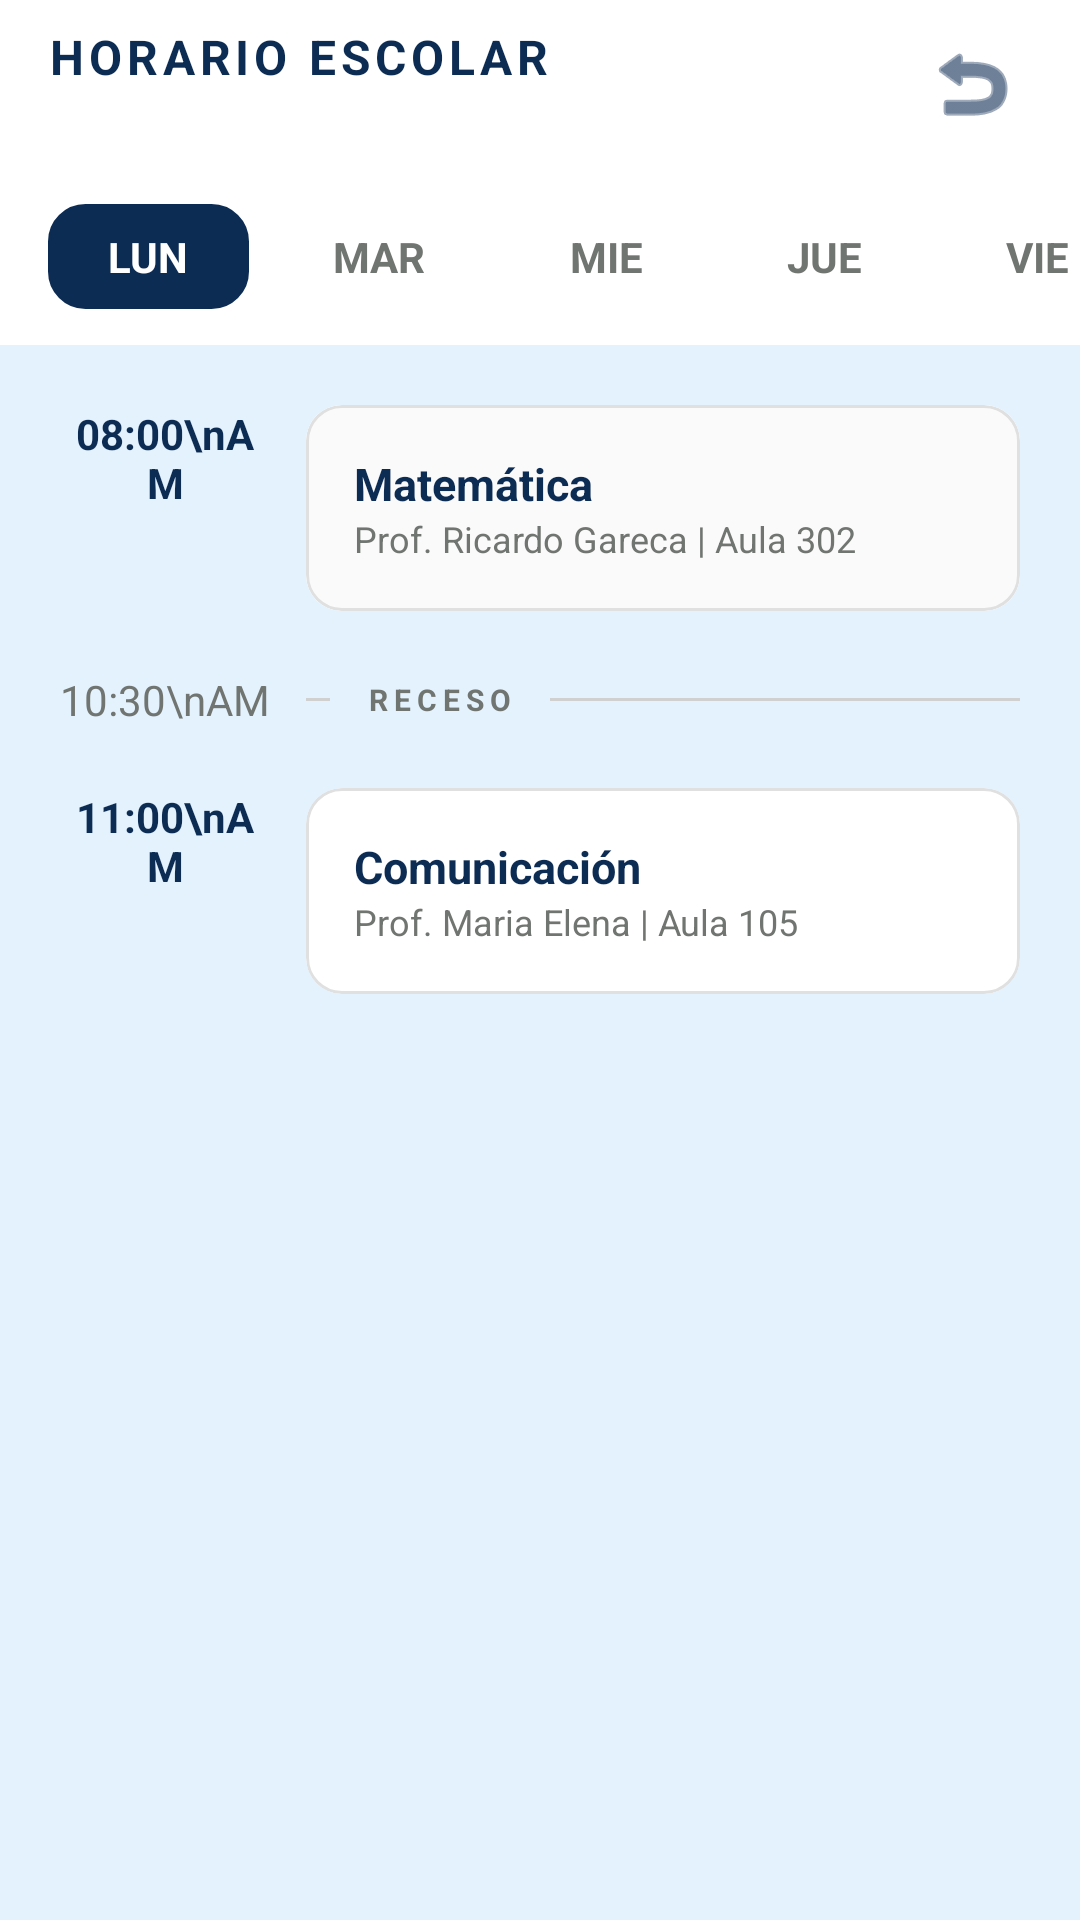

This screen was rendered from an Android layout file. Write that file and the resources it references.
<!-- AndroidManifest.xml: application theme Theme.UPNFit -->
<!-- res/layout/activity_horario.xml -->
<?xml version="1.0" encoding="utf-8"?>
<LinearLayout xmlns:android="http://schemas.android.com/apk/res/android"
    xmlns:app="http://schemas.android.com/apk/res-auto"
    xmlns:tools="http://schemas.android.com/tools"
    android:id="@+id/main"
    android:layout_width="match_parent"
    android:layout_height="match_parent"
    android:background="@color/azulino_claro"
    android:orientation="vertical"
    tools:context=".actividades.HorarioActivity">

    
    <androidx.appcompat.widget.Toolbar
        android:id="@+id/toolbarHorario"
        android:layout_width="match_parent"
        android:layout_height="?attr/actionBarSize"
        android:background="@color/white"
        app:elevation="2dp">

        <RelativeLayout
            android:layout_width="match_parent"
            android:layout_height="wrap_content">

            <TextView
                android:layout_width="wrap_content"
                android:layout_height="wrap_content"
                android:text="HORARIO ESCOLAR"
                android:textColor="@color/azul_marino"
                android:textSize="16sp"
                android:textStyle="bold"
                android:letterSpacing="0.1" />

            <ImageButton
                android:id="@+id/btnBackHorario"
                android:layout_width="40dp"
                android:layout_height="40dp"
                android:layout_alignParentEnd="true"
                android:layout_marginEnd="16dp"
                android:background="?attr/selectableItemBackgroundBorderless"
                android:src="@android:drawable/ic_menu_revert"
                app:tint="@color/azul_marino" />
        </RelativeLayout>
    </androidx.appcompat.widget.Toolbar>

    
    <HorizontalScrollView
        android:layout_width="match_parent"
        android:layout_height="wrap_content"
        android:scrollbars="none"
        android:paddingVertical="12dp"
        android:background="@color/white">

        <LinearLayout
            android:layout_width="wrap_content"
            android:layout_height="wrap_content"
            android:orientation="horizontal"
            android:paddingHorizontal="16dp">

            <TextView
                android:id="@+id/tabLunes"
                android:layout_width="wrap_content"
                android:layout_height="wrap_content"
                android:text="LUN"
                android:paddingHorizontal="20dp"
                android:paddingVertical="8dp"
                android:background="@drawable/redondeado"
                android:backgroundTint="@color/azul_marino"
                android:textColor="@color/white"
                android:textStyle="bold"
                android:layout_marginEnd="8dp"/>

            <TextView
                android:id="@+id/tabMartes"
                android:layout_width="wrap_content"
                android:layout_height="wrap_content"
                android:text="MAR"
                android:paddingHorizontal="20dp"
                android:paddingVertical="8dp"
                android:textColor="@color/gris_upn"
                android:textStyle="bold"
                android:layout_marginEnd="8dp"/>

            <TextView
                android:id="@+id/tabMiercoles"
                android:layout_width="wrap_content"
                android:layout_height="wrap_content"
                android:text="MIE"
                android:paddingHorizontal="20dp"
                android:paddingVertical="8dp"
                android:textColor="@color/gris_upn"
                android:textStyle="bold"
                android:layout_marginEnd="8dp"/>

            <TextView
                android:id="@+id/tabJueves"
                android:layout_width="wrap_content"
                android:layout_height="wrap_content"
                android:text="JUE"
                android:paddingHorizontal="20dp"
                android:paddingVertical="8dp"
                android:textColor="@color/gris_upn"
                android:textStyle="bold"
                android:layout_marginEnd="8dp"/>

            <TextView
                android:id="@+id/tabViernes"
                android:layout_width="wrap_content"
                android:layout_height="wrap_content"
                android:text="VIE"
                android:paddingHorizontal="20dp"
                android:paddingVertical="8dp"
                android:textColor="@color/gris_upn"
                android:textStyle="bold"/>
        </LinearLayout>
    </HorizontalScrollView>

    <androidx.core.widget.NestedScrollView
        android:layout_width="match_parent"
        android:layout_height="match_parent">

        <LinearLayout
            android:id="@+id/containerClases"
            android:layout_width="match_parent"
            android:layout_height="wrap_content"
            android:orientation="vertical"
            android:padding="20dp">

            
            <RelativeLayout
                android:layout_width="match_parent"
                android:layout_height="wrap_content"
                android:layout_marginBottom="20dp">

                <TextView
                    android:id="@+id/time1"
                    android:layout_width="70dp"
                    android:layout_height="wrap_content"
                    android:text="08:00\nAM"
                    android:textColor="@color/azul_marino"
                    android:textSize="14sp"
                    android:textStyle="bold"
                    android:gravity="center" />

                <com.google.android.material.card.MaterialCardView
                    android:layout_width="match_parent"
                    android:layout_height="wrap_content"
                    android:layout_toEndOf="@id/time1"
                    android:layout_marginStart="12dp"
                    app:cardCornerRadius="12dp"
                    app:cardElevation="0dp"
                    app:strokeWidth="1dp"
                    app:strokeColor="#E0E0E0">

                    <LinearLayout
                        android:layout_width="match_parent"
                        android:layout_height="wrap_content"
                        android:orientation="vertical"
                        android:padding="16dp"
                        android:background="#FAFAFA">

                        <TextView
                            android:layout_width="wrap_content"
                            android:layout_height="wrap_content"
                            android:text="Matemática"
                            android:textColor="@color/azul_marino"
                            android:textSize="15sp"
                            android:textStyle="bold" />

                        <TextView
                            android:layout_width="wrap_content"
                            android:layout_height="wrap_content"
                            android:text="Prof. Ricardo Gareca | Aula 302"
                            android:textColor="@color/gris_upn"
                            android:textSize="12sp" />
                    </LinearLayout>
                </com.google.android.material.card.MaterialCardView>
            </RelativeLayout>

            
            <RelativeLayout
                android:layout_width="match_parent"
                android:layout_height="wrap_content"
                android:layout_marginBottom="20dp">

                <TextView
                    android:id="@+id/time2"
                    android:layout_width="70dp"
                    android:layout_height="wrap_content"
                    android:text="10:30\nAM"
                    android:textColor="@color/gris_upn"
                    android:textSize="14sp"
                    android:gravity="center" />

                <View
                    android:layout_width="match_parent"
                    android:layout_height="1dp"
                    android:layout_toEndOf="@id/time2"
                    android:layout_marginStart="12dp"
                    android:layout_centerVertical="true"
                    android:background="#D0D0D0" />

                <TextView
                    android:layout_width="wrap_content"
                    android:layout_height="wrap_content"
                    android:layout_toEndOf="@id/time2"
                    android:layout_marginStart="20dp"
                    android:layout_centerVertical="true"
                    android:background="@color/azulino_claro"
                    android:paddingHorizontal="12dp"
                    android:text="RECESO"
                    android:textColor="@color/gris_upn"
                    android:textSize="10sp"
                    android:letterSpacing="0.2"
                    android:textStyle="bold" />
            </RelativeLayout>

            
            <RelativeLayout
                android:layout_width="match_parent"
                android:layout_height="wrap_content"
                android:layout_marginBottom="20dp">

                <TextView
                    android:id="@+id/time3"
                    android:layout_width="70dp"
                    android:layout_height="wrap_content"
                    android:text="11:00\nAM"
                    android:textColor="@color/azul_marino"
                    android:textSize="14sp"
                    android:textStyle="bold"
                    android:gravity="center" />

                <com.google.android.material.card.MaterialCardView
                    android:layout_width="match_parent"
                    android:layout_height="wrap_content"
                    android:layout_toEndOf="@id/time3"
                    android:layout_marginStart="12dp"
                    app:cardCornerRadius="12dp"
                    app:cardElevation="0dp"
                    app:strokeWidth="1dp"
                    app:strokeColor="#E0E0E0">

                    <LinearLayout
                        android:layout_width="match_parent"
                        android:layout_height="wrap_content"
                        android:orientation="vertical"
                        android:padding="16dp">

                        <TextView
                            android:layout_width="wrap_content"
                            android:layout_height="wrap_content"
                            android:text="Comunicación"
                            android:textColor="@color/azul_marino"
                            android:textSize="15sp"
                            android:textStyle="bold" />

                        <TextView
                            android:layout_width="wrap_content"
                            android:layout_height="wrap_content"
                            android:text="Prof. Maria Elena | Aula 105"
                            android:textColor="@color/gris_upn"
                            android:textSize="12sp" />
                    </LinearLayout>
                </com.google.android.material.card.MaterialCardView>
            </RelativeLayout>

        </LinearLayout>
    </androidx.core.widget.NestedScrollView>

</LinearLayout>
<!-- resources referenced by this layout -->
<resources>
  <color name="azul_marino">#0D2C54</color>
  <color name="azulino_claro">#E3F2FD</color>
  <color name="gris_upn">#717571</color>
  <color name="white">#FFFFFF</color>
  <!-- drawable redondeado (drawable) -->
  <?xml version="1.0" encoding="utf-8"?>
  <shape xmlns:android="http://schemas.android.com/apk/res/android"
      android:shape="rectangle">
      <solid android:color="#E9E7E7"/> 
      <stroke android:width="1dp" android:color="#E7E7E7"/> 
      <corners android:radius="12dp"/>
  </shape>
  <style name="Theme.UPNFit" parent="Theme.MaterialComponents.DayNight.NoActionBar">
          
          <item name="colorPrimary">@color/purple_500</item>
          <item name="colorPrimaryVariant">@color/purple_700</item>
          <item name="colorOnPrimary">@color/white</item>
          
          <item name="colorSecondary">@color/teal_200</item>
          <item name="colorSecondaryVariant">@color/teal_700</item>
          <item name="colorOnSecondary">@color/black</item>
          
          <item name="android:statusBarColor">?attr/colorPrimaryVariant</item>
          
      </style>
  <color name="purple_500">#FF6200EE</color>
  <color name="purple_700">#FF3700B3</color>
  <color name="teal_200">#FF03DAC5</color>
  <color name="teal_700">#FF018786</color>
  <color name="black">#FF000000</color>
</resources>
